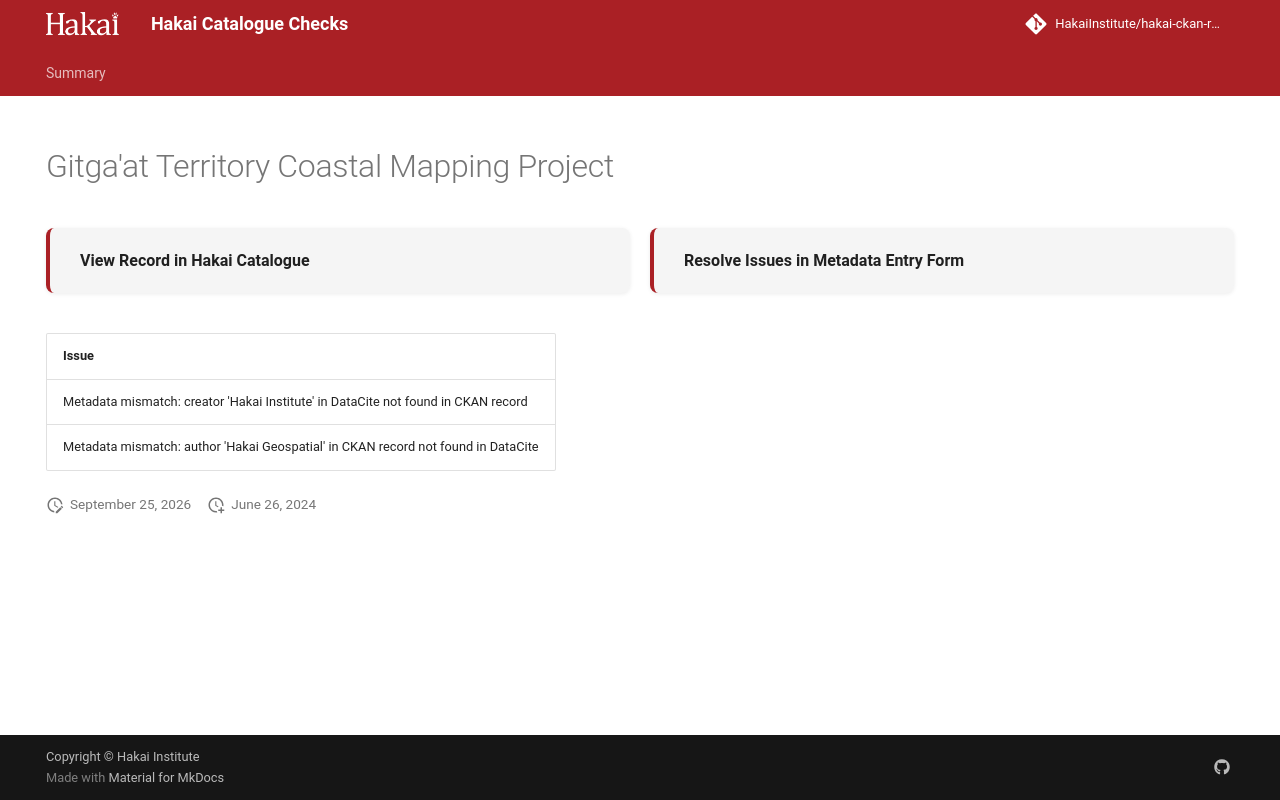

repository: HakaiInstitute/hakai-ckan-records-checks · page: error-code-202/records/0074861a-39f2-42c1-ae71-abef4f78fd78/index.html · generator: mkdocs

---
title: Gitga'at Territory Coastal Mapping Project
hide:
  - navigation
  - toc
---

# Gitga'at Territory Coastal Mapping Project

<div style="display:flex;flex-wrap:wrap;gap:1rem;margin:1.5rem 0 2rem;">
  <a href="https://catalogue.hakai.org/dataset/ca-cioos_b5f0f854-efe1-4132-808d-074244d813e1" target="_blank" rel="noopener noreferrer" style="flex:1;min-width:200px;padding:1rem 1.5rem;border-radius:8px;background:var(--md-code-bg-color);text-decoration:none;border-left:4px solid var(--md-primary-fg-color);box-shadow:0 1px 4px rgba(0,0,0,.08);display:flex;align-items:center;">
    <span style="font-weight:600;color:var(--md-typeset-color);">View Record in Hakai Catalogue</span>
  </a>
  
  <a href="https://hakaiinstitute.github.io/hakai-metadata-entry-form#/en/hakai/RvRPlFMSsIaBwoGdQIq5BVYfBBa2/-Oa5tvTh2mXFQbI3SkzK" target="_blank" rel="noopener noreferrer" style="flex:1;min-width:200px;padding:1rem 1.5rem;border-radius:8px;background:var(--md-code-bg-color);text-decoration:none;border-left:4px solid var(--md-primary-fg-color);box-shadow:0 1px 4px rgba(0,0,0,.08);display:flex;align-items:center;">
    <span style="font-weight:600;color:var(--md-typeset-color);">Resolve Issues in Metadata Entry Form</span>
  </a>
  
</div>

| Issue                                                                             |
|:----------------------------------------------------------------------------------|
| Metadata mismatch: creator 'Hakai Institute' in DataCite not found in CKAN record |
| Metadata mismatch: author 'Hakai Geospatial' in CKAN record not found in DataCite |

<script>
   document.addEventListener("DOMContentLoaded", function() {
    var map = L.map('map').setView([51.505, -125.09], 5);
    L.tileLayer('https://tile.openstreetmap.org/{z}/{x}/{y}.png', {
        maxZoom: 19,
        attribution: '&copy; <a href="http://www.openstreetmap.org/copyright">OpenStreetMap</a>'
    }).addTo(map);
    var geojsonFeature = {
        "type": "Feature",
        "properties": {
            "name" : "Gitga'at Territory Coastal Mapping Project"
        },
        "geometry": {'type': 'Polygon', 'coordinates': [[[-129.6, 53.18], [-129.0, 53.18], [-129.0, 53.68], [-129.6, 53.68], [-129.6, 53.18]]]}
    }
    L.geoJSON(geojsonFeature).addTo(map);
   })
</script>
